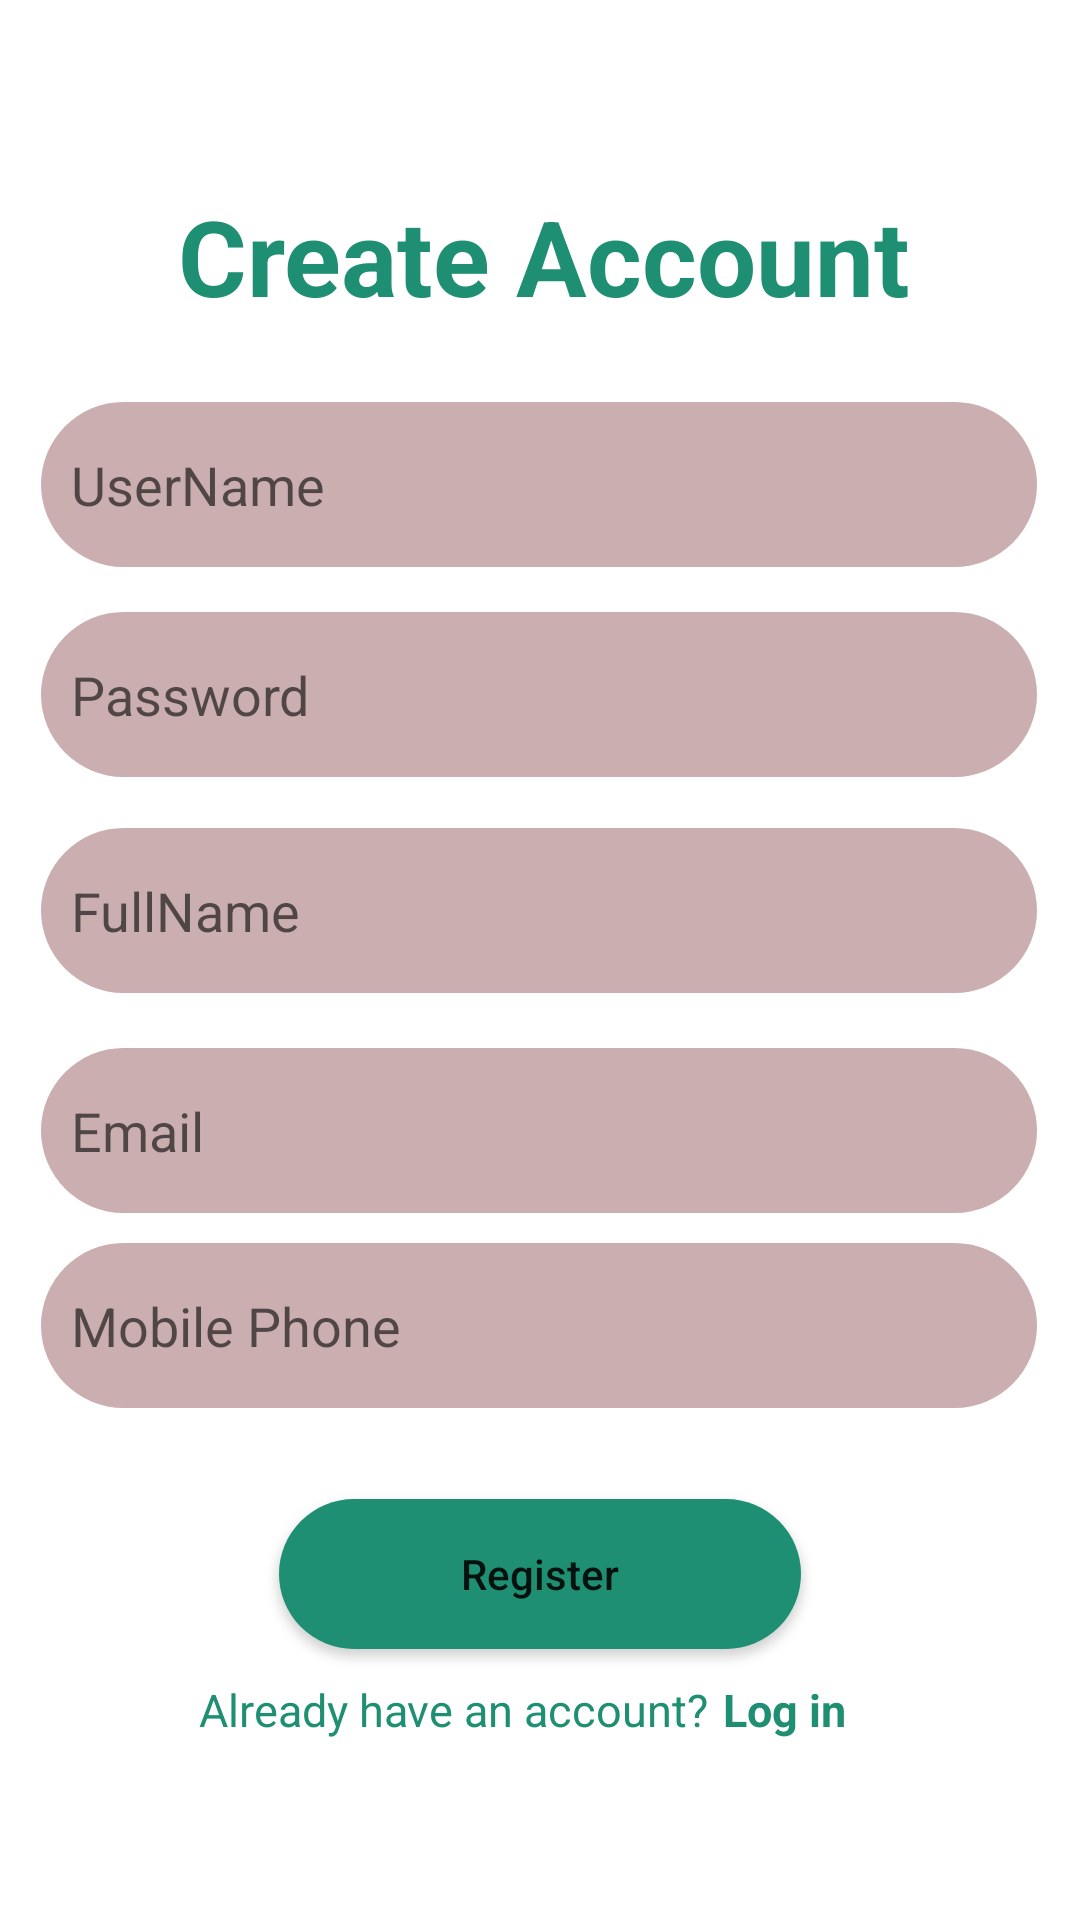

Reconstruct the res/layout file that produces this screen, plus the resources it refers to.
<!-- AndroidManifest.xml: application theme Theme.SeizureMonitoring -->
<!-- res/layout/activity_caregiver_register.xml -->
<?xml version="1.0" encoding="utf-8"?>
<androidx.core.widget.NestedScrollView xmlns:android="http://schemas.android.com/apk/res/android"
    xmlns:app="http://schemas.android.com/apk/res-auto"
    xmlns:tools="http://schemas.android.com/tools"
    android:layout_width="match_parent"
    android:layout_height="match_parent"
    tools:context=".CaregiverRegisterActivity">
    <androidx.constraintlayout.widget.ConstraintLayout
        android:layout_width="match_parent"
        android:layout_height="match_parent">


        <TextView
            android:id="@+id/textView"
            android:layout_width="wrap_content"
            android:layout_height="wrap_content"
            android:text="Create Account"
            android:textColor="@color/mainColor2"
            android:textSize="35dp"
            android:textStyle="bold"
            app:layout_constraintBottom_toBottomOf="parent"
            app:layout_constraintEnd_toEndOf="parent"
            app:layout_constraintHorizontal_bias="0.512"
            app:layout_constraintStart_toStartOf="parent"
            app:layout_constraintTop_toTopOf="parent"
            app:layout_constraintVertical_bias="0.116" />

        <EditText
            android:id="@+id/username"
            android:layout_width="332dp"
            android:layout_height="55dp"
            android:background="@drawable/edittext_bg"
            android:hint="UserName"
            android:padding="10dp"
            app:layout_constraintBottom_toBottomOf="parent"
            app:layout_constraintEnd_toEndOf="parent"
            app:layout_constraintHorizontal_bias="0.493"
            app:layout_constraintStart_toStartOf="parent"
            app:layout_constraintTop_toBottomOf="@+id/textView"
            app:layout_constraintVertical_bias="0.061" />

        <EditText
            android:id="@+id/password"
            android:layout_width="332dp"
            android:layout_height="55dp"
            android:background="@drawable/edittext_bg"
            android:hint="Password"
            android:padding="10dp"
            app:layout_constraintBottom_toBottomOf="parent"
            app:layout_constraintEnd_toEndOf="parent"
            app:layout_constraintHorizontal_bias="0.493"
            app:layout_constraintStart_toStartOf="parent"
            app:layout_constraintTop_toBottomOf="@+id/username"
            app:layout_constraintVertical_bias="0.045" />


        <EditText
            android:id="@+id/fullname"
            android:layout_width="332dp"
            android:layout_height="55dp"
            android:background="@drawable/edittext_bg"
            android:hint="FullName"
            android:padding="10dp"
            app:layout_constraintBottom_toBottomOf="parent"
            app:layout_constraintEnd_toEndOf="parent"
            app:layout_constraintHorizontal_bias="0.493"
            app:layout_constraintStart_toStartOf="parent"
            app:layout_constraintTop_toBottomOf="@+id/password"
            app:layout_constraintVertical_bias="0.063" />

        <EditText
            android:id="@+id/email"
            android:layout_width="332dp"
            android:layout_height="55dp"
            android:background="@drawable/edittext_bg"
            android:hint="Email"
            android:padding="10dp"
            app:layout_constraintBottom_toBottomOf="parent"
            app:layout_constraintEnd_toEndOf="parent"
            app:layout_constraintHorizontal_bias="0.493"
            app:layout_constraintStart_toStartOf="parent"
            app:layout_constraintTop_toBottomOf="@+id/fullname"
            app:layout_constraintVertical_bias="0.095" />

        <EditText
            android:id="@+id/phone"
            android:layout_width="332dp"
            android:layout_height="55dp"
            android:background="@drawable/edittext_bg"
            android:hint="Mobile Phone"
            android:padding="10dp"
            app:layout_constraintBottom_toBottomOf="parent"
            app:layout_constraintEnd_toEndOf="parent"
            app:layout_constraintHorizontal_bias="0.493"
            app:layout_constraintStart_toStartOf="parent"
            app:layout_constraintTop_toBottomOf="@+id/email"
            app:layout_constraintVertical_bias="0.084" />


        <androidx.appcompat.widget.AppCompatButton
            android:id="@+id/register"
            android:layout_width="174dp"
            android:layout_height="50dp"
            android:background="@drawable/button_bg"
            android:text="Register"
            android:textAllCaps="false"
            app:layout_constraintBottom_toBottomOf="parent"
            app:layout_constraintEnd_toEndOf="parent"
            app:layout_constraintStart_toStartOf="parent"
            app:layout_constraintTop_toBottomOf="@+id/phone" />

        <TextView
            android:id="@+id/textView2"
            android:layout_width="wrap_content"
            android:layout_height="wrap_content"
            android:text="Already have an account?"
            android:textColor="@color/mainColor2"
            android:textSize="15dp"
            android:layout_marginTop="10dp"
            app:layout_constraintBottom_toBottomOf="parent"
            app:layout_constraintEnd_toEndOf="parent"
            app:layout_constraintHorizontal_bias="0.349"
            app:layout_constraintStart_toStartOf="parent"
            app:layout_constraintTop_toBottomOf="@+id/register"
            app:layout_constraintVertical_bias="0.08" />

        <TextView
            android:id="@+id/loginText"
            android:layout_width="wrap_content"
            android:layout_height="wrap_content"
            android:text="Log in"
            android:textColor="@color/mainColor2"
            android:textSize="15dp"
            android:textStyle="bold"
            android:layout_marginTop="10dp"
            android:layout_marginLeft="5dp"
            app:layout_constraintBottom_toBottomOf="parent"
            app:layout_constraintEnd_toEndOf="parent"
            app:layout_constraintHorizontal_bias="0.0"
            app:layout_constraintStart_toEndOf="@+id/textView2"
            app:layout_constraintTop_toBottomOf="@+id/register"
            app:layout_constraintVertical_bias="0.076" />
    </androidx.constraintlayout.widget.ConstraintLayout>
</androidx.core.widget.NestedScrollView>
<!-- resources referenced by this layout -->
<resources>
  <color name="mainColor2">#1E8F72</color>
  <!-- drawable button_bg (drawable) -->
  <?xml version="1.0" encoding="utf-8"?>
  
  <shape xmlns:android="http://schemas.android.com/apk/res/android">
  <corners android:radius="50dp"/>
      <solid android:color="@color/mainColor2"/>
  </shape>
  <!-- drawable edittext_bg (drawable) -->
  <?xml version="1.0" encoding="utf-8"?>
  
  <shape xmlns:android="http://schemas.android.com/apk/res/android">
  <corners android:radius="50dp"/>
      <solid android:color="@color/mainColor"/>
  </shape>
  <style name="Theme.SeizureMonitoring" parent="Theme.MaterialComponents.DayNight.NoActionBar">
          
          <item name="colorPrimary">@color/purple_500</item>
          <item name="colorPrimaryVariant">@color/purple_700</item>
          <item name="colorOnPrimary">@color/white</item>
          
          <item name="colorSecondary">@color/teal_200</item>
          <item name="colorSecondaryVariant">@color/teal_700</item>
          <item name="colorOnSecondary">@color/black</item>
          
          <item name="android:statusBarColor">?attr/colorPrimaryVariant</item>
          
      </style>
  <color name="mainColor">#CBAEB0</color>
  <color name="purple_500">#FF6200EE</color>
  <color name="purple_700">#FF3700B3</color>
  <color name="white">#FFFFFFFF</color>
  <color name="teal_200">#FF03DAC5</color>
  <color name="teal_700">#FF018786</color>
  <color name="black">#FF000000</color>
</resources>
